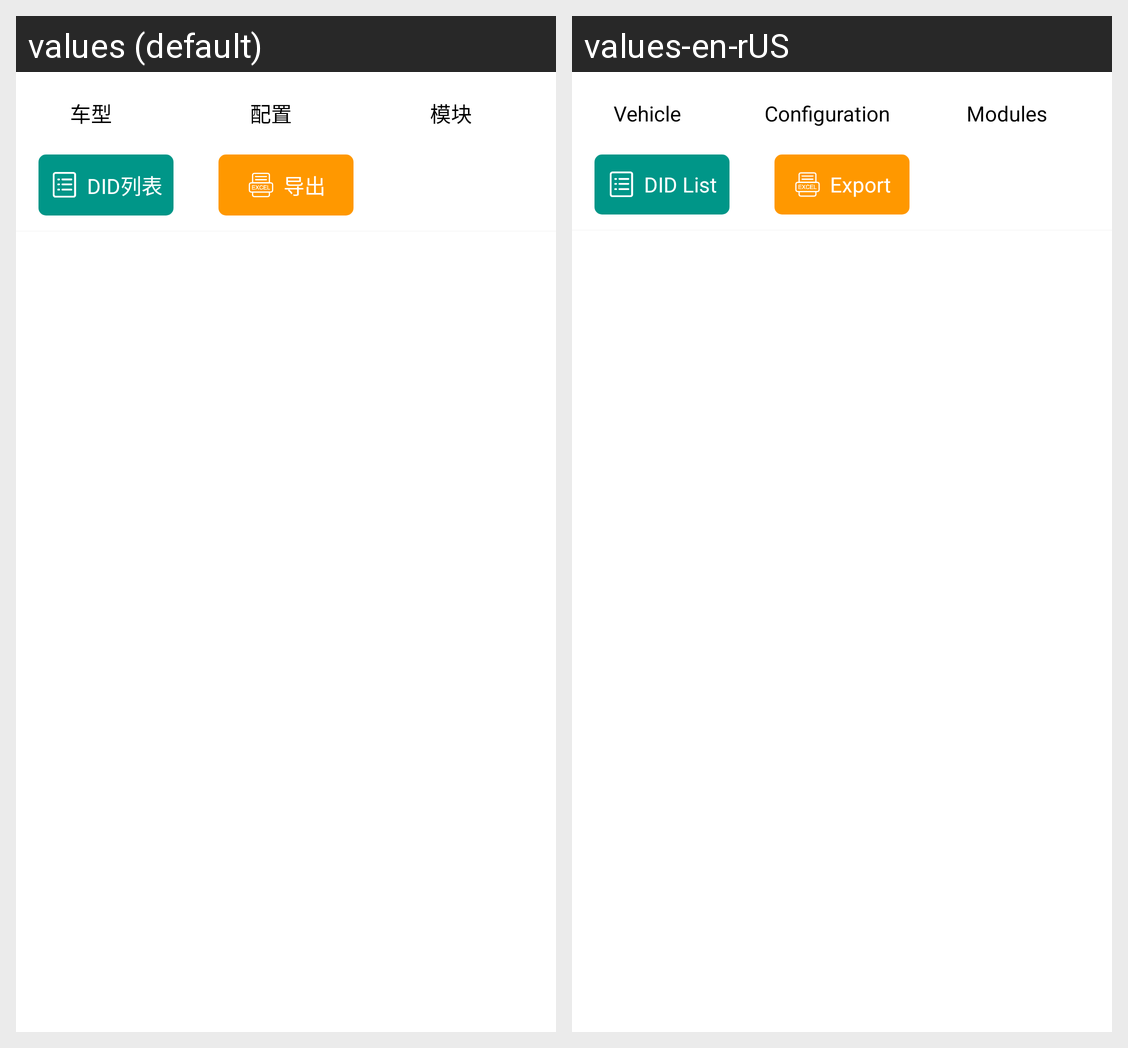

For this localized Android screen grid, give each drawn string resource with its value in every locale shown.
Android screen res/layout/fragment_detection_ecu_version.xml rendered under 2 locales, left to right: values (default), values-en-rUS. Device: Nexus 5 (rendered at 1080×1920; each locale shown at half size, 540×960, under a caption strip naming it); theme AppTheme.
Strings drawn on this screen, with the default value and each locale's value (text and hints the layout hard-codes, and strings that could not be matched under every locale, appear in the picture but are not listed):

text_detection_vehicle
  values: 车型
  values-en-rUS: Vehicle

text_detection_configure
  values: 配置
  values-en-rUS: Configuration

text_detection_module
  values: 模块
  values-en-rUS: Modules

text_detection_ecu_did
  values: DID列表
  values-en-rUS: DID List

text_detection_ecu_export
  values: 导出
  values-en-rUS: Export
